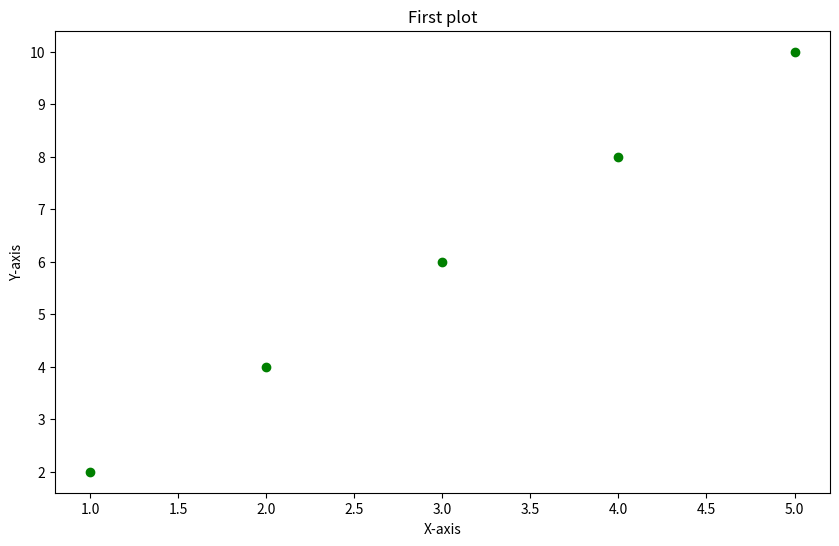
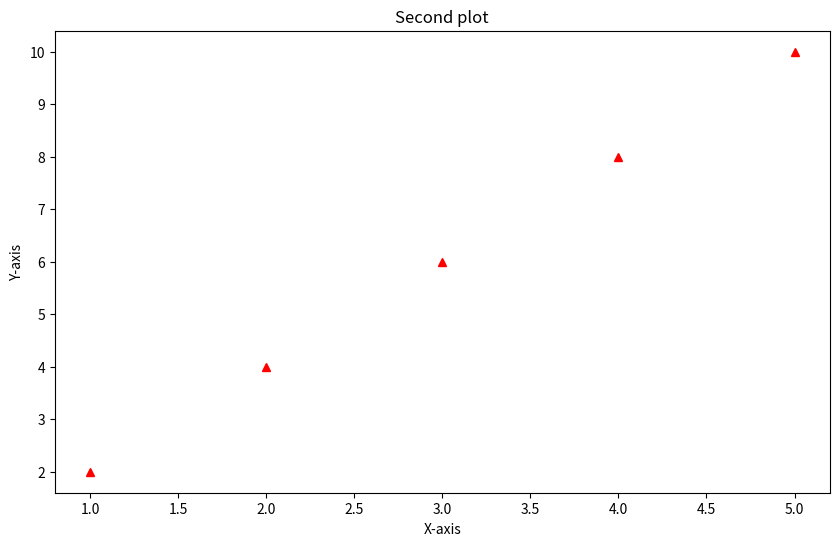
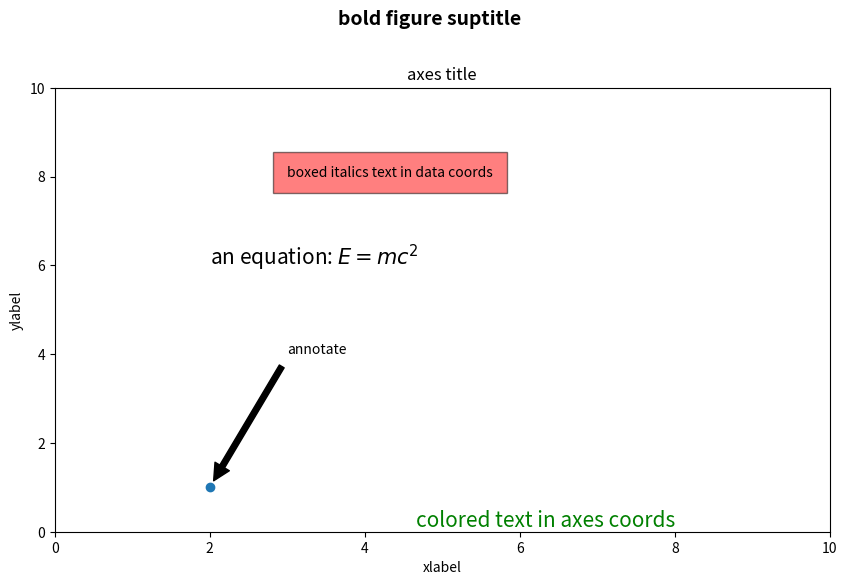
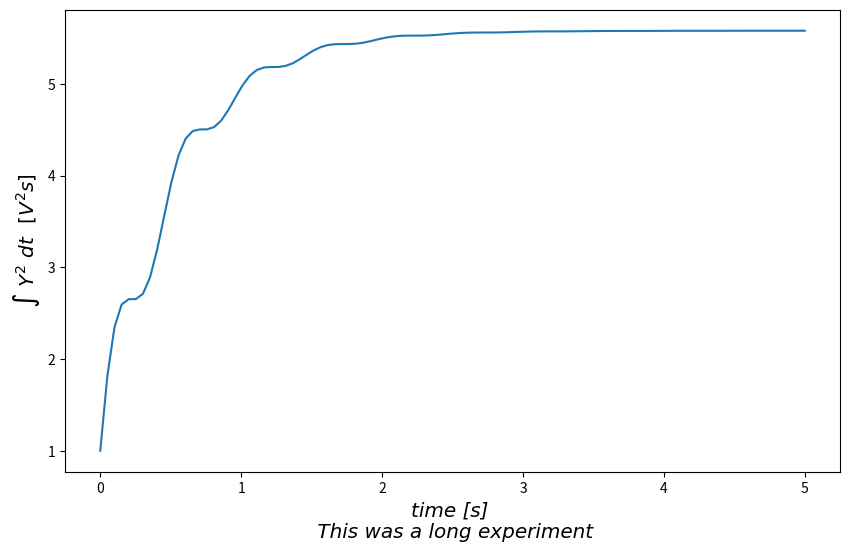
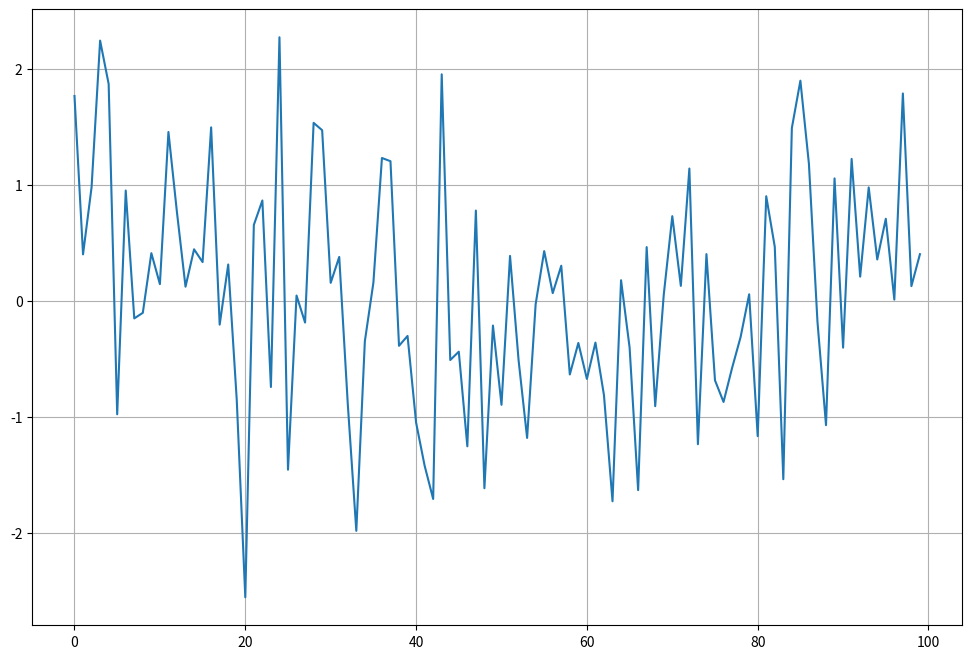
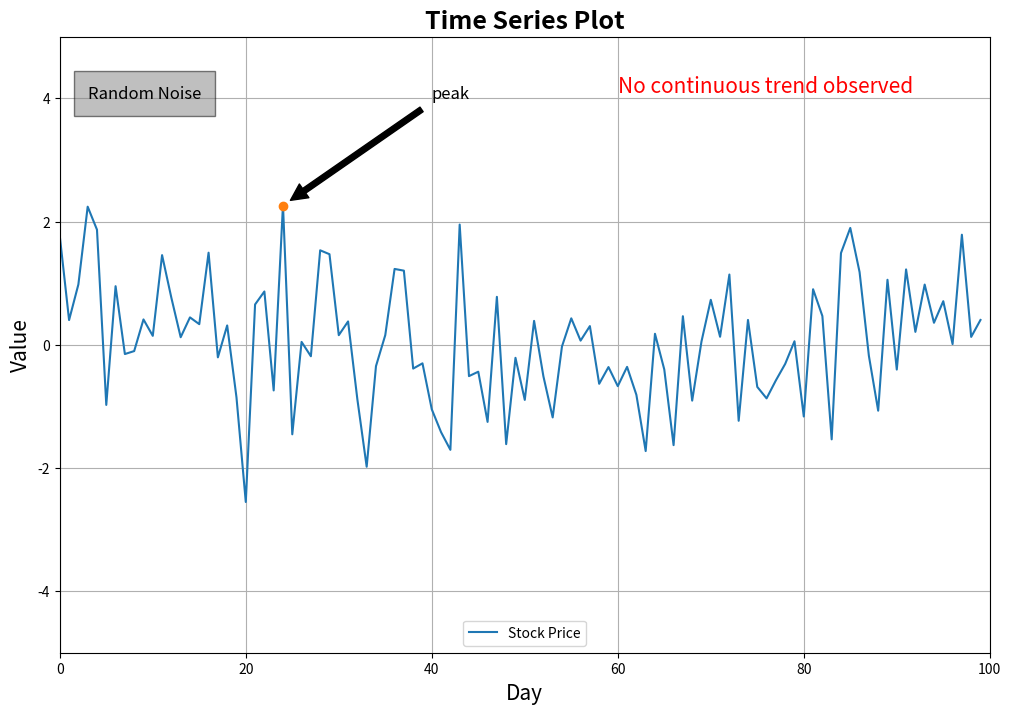

Write Python code to recreate these figures, in order.
import matplotlib.pyplot as plt 
import numpy as np

x = [1,2,3,4,5]
y = [2,4,6,8,10]
# YOUR CODE HERE


# YOUR CODE HERE


plt.figure(figsize = (10,6))
plt.title("First plot")
plt.xlabel("X-axis")
plt.ylabel("Y-axis")
plt.plot(x,y,'go')
plt.show()
plt.figure(figsize = (10,6))
plt.title("Second plot")
plt.xlabel("X-axis")
plt.ylabel("Y-axis")
plt.plot(x,y,'r^')
plt.show()

# YOUR CODE HERE


# YOUR CODE HERE


# YOUR CODE HERE


# YOUR CODE HERE


fig = plt.figure(figsize=(10,6))
ax = fig.add_subplot()
fig.subplots_adjust(top=0.85)

# Set titles for the figure and the subplot respectively
fig.suptitle('bold figure suptitle', fontsize=14, fontweight='bold')
ax.set_title('axes title')

# Set label for x-axis and y-axis
ax.set_xlabel('xlabel')
ax.set_ylabel('ylabel')

# Set both x- and y-axis limits to [0, 10] instead of default [0, 1]
ax.axis([0, 10, 0, 10])

#text
# ax.text takes bbox keyword argument, and when given, a box around the text is drawn.
# Pad -> height of the boxes
# alpha -> colour intensity of the boxes
ax.text(3, 8, 'boxed italics text in data coords', style='italic',
        bbox={'facecolor': 'red', 'alpha': 0.5, 'pad': 10})

# Use Math TeX as the user define word
ax.text(2, 6, r'an equation: $E=mc^2$', fontsize=15)

# Green color text with fontsize 15
ax.text(8, 0.01, 'colored text in axes coords',
        verticalalignment='bottom', horizontalalignment='right',
        color='green', fontsize=15)

# Annotation
# location of the annotation
ax.plot([2], [1], 'o')
# annotation with using arrow
ax.annotate('annotate', xy=(2, 1), xytext=(3, 4),
            arrowprops=dict(facecolor='black', shrink=0.05))

plt.show()

x1 = np.linspace(0.0, 5.0, 100)
y1 = np.cos(2 * np.pi * x1) * np.exp(-x1)
# YOUR CODE HERE


plt.show()

# YOUR CODE HERE


# YOUR CODE HERE


from matplotlib.font_manager import FontProperties
# set font properties
font = FontProperties()
font.set_family('serif')
font.set_name('Times New Roman')
font.set_style('italic')

fig, ax = plt.subplots(figsize=(10, 6))
ax.plot(x1, np.cumsum(y1**2))

# Adjust the font size of x-axis
ax.set_xlabel('time [s] \n This was a long experiment',fontproperties = font,fontsize='x-large')

# Use Math TeX to make the math symbols as y-axis
# Adjust the font size and font weight of y-axis
ax.set_ylabel(r'$\int\ Y^2\ dt\ \ [V^2 s]$',fontsize='x-large', fontweight='bold')
plt.show()

# Original plot
np.random.seed(0)
ser = np.random.randn(100) #time series data
fig = plt.figure(figsize=(12,8)) 
ax = fig.add_subplot(111)
plt.grid()
ax.plot(ser)

# After add text to figure, annotations and legend
fig = plt.figure(figsize=(12,8)) 
ax = fig.add_subplot(111)
plt.grid()
ax.plot(ser,label="Stock Price")
#title
ax.set_title('Time Series Plot', fontsize=18, fontweight='bold')

# Axis title
ax.set_xlabel('Day', fontsize=15)
ax.set_ylabel('Value', fontsize=15)

# Axis limits
ax.axis([0,100, -5, 5])

# Text

# Red color text with fontsize 15
ax.text(60, 4.1, 'No continuous trend observed', fontsize=15,  color='red')

# ax.text takes bbox keyword argument, and when given, a box around the text is drawn.
ax.text(3, 4, 'Random Noise', style='italic', fontsize=12,
        bbox={'facecolor': 'grey', 'alpha': 0.5, 'pad': 10})



# Annotation
# Location of the annotation
ax.plot([24], [2.26], 'o')

# Annotation with using arrow
ax.annotate('peak', xy=(24, 2.26), xytext=(40, 4), fontsize=12,
            arrowprops=dict(facecolor='black', shrink=0.05))

# Add in legend, loc is use to change the location of the legend
ax.legend(loc = "lower center")